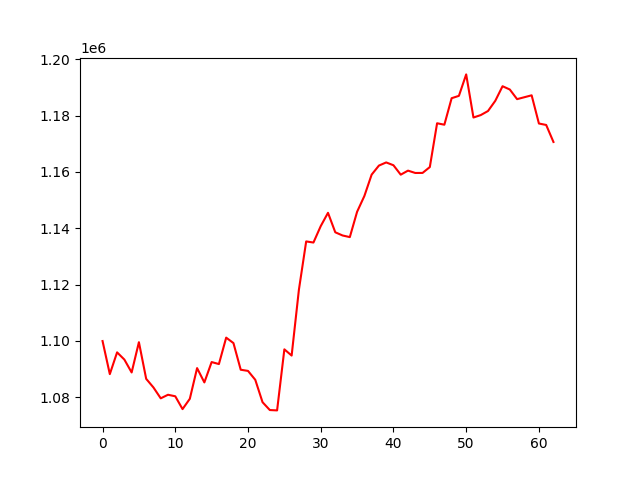

Source data for this figure (header and first rows):
, 0
0, 1099974
1, 1088239
2, 1095963
3, 1093403
4, 1088828
5, 1099569
6, 1086560
7, 1083501
8, 1079644
9, 1080910
10, 1080372
11, 1075817
12, 1079482
13, 1090371
14, 1085290
15, 1092515
16, 1091805
17, 1101185
18, 1099254
19, 1089794
20, 1089378
21, 1086220
22, 1078267
23, 1075487
24, 1075360
25, 1097030
26, 1094823
27, 1118204
28, 1135334
29, 1134942
30, 1140768
31, 1145493
32, 1138578
33, 1137448
34, 1136867
35, 1145855
36, 1151451
37, 1159040
38, 1162252
39, 1163375
40, 1162371
41, 1159030
42, 1160464
43, 1159633
44, 1159649
45, 1161726
46, 1177275
47, 1176764
48, 1186172
49, 1187006
50, 1194620
51, 1179318
52, 1180177
53, 1181626
54, 1185236
55, 1190421
56, 1189255
57, 1185837
58, 1186518
59, 1187199
... 3 more rows
